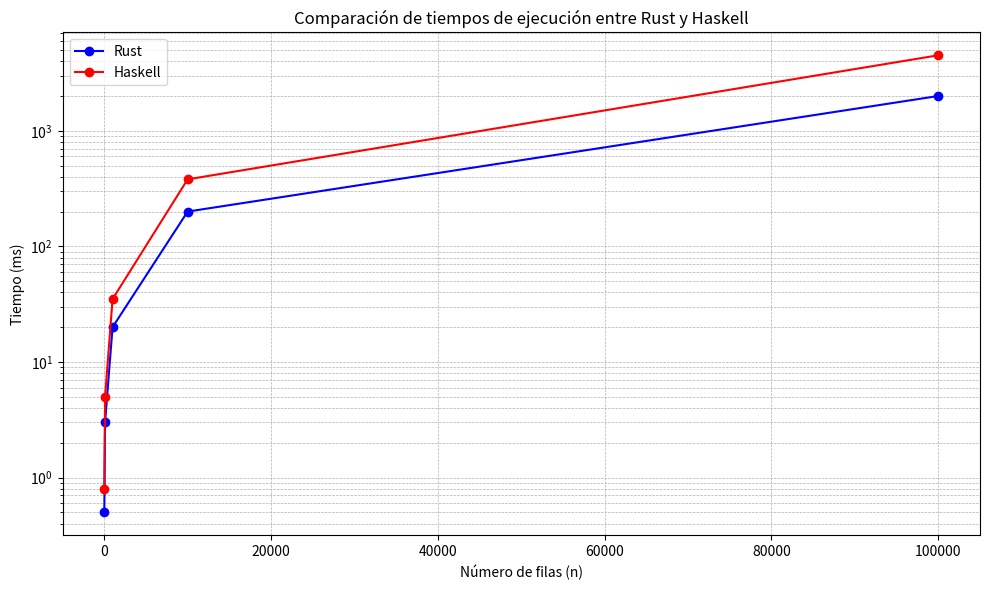

Python code for this plot:
import matplotlib.pyplot as plt

# Datos
n_filas = [10, 100, 1000, 10000, 100000]
tiempo_rust = [0.5, 3, 20, 200, 2000]
tiempo_haskell = [0.8, 5, 35, 380, 4500]

# Crear la figura y el eje
plt.figure(figsize=(10, 6))

# Graficar los datos
plt.plot(n_filas, tiempo_rust, label='Rust', marker='o', linestyle='-', color='b')
plt.plot(n_filas, tiempo_haskell, label='Haskell', marker='o', linestyle='-', color='r')

# Escala logarítmica en el eje y
plt.yscale('log')

# Añadir etiquetas y título
plt.xlabel('Número de filas (n)')
plt.ylabel('Tiempo (ms)')
plt.title('Comparación de tiempos de ejecución entre Rust y Haskell')

# Añadir una leyenda
plt.legend()

# Mostrar la gráfica
plt.grid(True, which='both', linestyle='--', linewidth=0.5)
plt.tight_layout()
plt.show()
